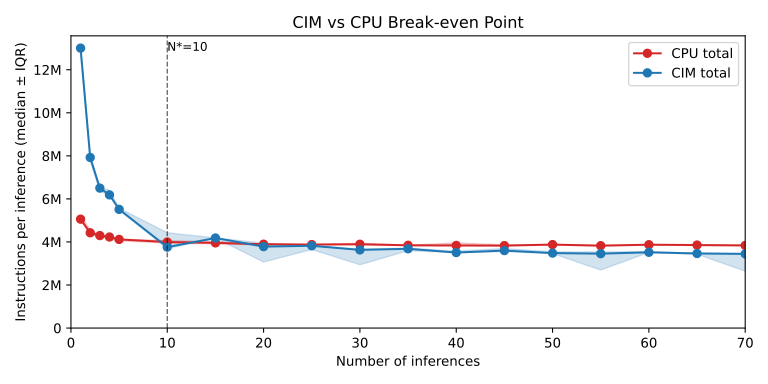

Data behind this chart, as committed beside it:
test, impl, mode, measure, iters, warmup, repeat, instructions, cycles, context_switches, acc_correct, acc_total, acc_pct
TestC, CIM, t10k, total, 1, 10, 1, 12701126, 12518826, 10, , , 
TestC, CIM, t10k, total, 1, 10, 2, 13054602, 12878198, 10, , , 
TestC, CIM, t10k, total, 1, 10, 3, 13004526, 12814502, 10, , , 
TestC, CIM, t10k, total, 1, 10, 4, 12136800, 11955070, 7, , , 
TestC, CIM, t10k, total, 1, 10, 5, 13814338, 13628746, 12, , , 
TestC, CIM, t10k, total, 2, 10, 1, 16011876, 15832782, 8, , , 
TestC, CIM, t10k, total, 2, 10, 2, 15513260, 15366386, 12, , , 
TestC, CIM, t10k, total, 2, 10, 3, 15849744, 15353184, 10, , , 
TestC, CIM, t10k, total, 2, 10, 4, 16253722, 16053148, 12, , , 
TestC, CIM, t10k, total, 2, 10, 5, 15367686, 15186814, 9, , , 
TestC, CIM, t10k, total, 3, 10, 1, 18266730, 18083406, 11, , , 
TestC, CIM, t10k, total, 3, 10, 2, 19060838, 18890042, 9, , , 
TestC, CIM, t10k, total, 3, 10, 3, 19505376, 19328382, 11, , , 
TestC, CIM, t10k, total, 3, 10, 4, 19616242, 19406608, 10, , , 
TestC, CIM, t10k, total, 3, 10, 5, 21049952, 20866974, 10, , , 
TestC, CIM, t10k, total, 4, 10, 1, 21726490, 21549080, 8, , , 
TestC, CIM, t10k, total, 4, 10, 2, 24747274, 24549186, 10, , , 
TestC, CIM, t10k, total, 4, 10, 3, 26035376, 25854938, 10, , , 
TestC, CIM, t10k, total, 4, 10, 4, 24690892, 24507146, 9, , , 
TestC, CIM, t10k, total, 4, 10, 5, 25615184, 25432322, 11, , , 
TestC, CIM, t10k, total, 5, 10, 1, 27841950, 27636674, 8, , , 
TestC, CIM, t10k, total, 5, 10, 2, 27334604, 27129572, 12, , , 
TestC, CIM, t10k, total, 5, 10, 3, 28197348, 28009182, 11, , , 
TestC, CIM, t10k, total, 5, 10, 4, 27442354, 27247926, 12, , , 
TestC, CIM, t10k, total, 5, 10, 5, 27571684, 27363530, 7, , , 
TestC, CIM, t10k, total, 10, 10, 1, 36191262, 36001882, 13, , , 
TestC, CIM, t10k, total, 10, 10, 2, 37591286, 36885486, 10, , , 
TestC, CIM, t10k, total, 10, 10, 3, 44294632, 44109738, 11, , , 
TestC, CIM, t10k, total, 10, 10, 4, 36915512, 36730400, 10, , , 
TestC, CIM, t10k, total, 10, 10, 5, 45360140, 45177516, 11, , , 
TestC, CIM, t10k, total, 15, 10, 1, 62714528, 62547480, 10, , , 
TestC, CIM, t10k, total, 15, 10, 2, 63038752, 62845582, 12, , , 
TestC, CIM, t10k, total, 15, 10, 3, 62752486, 62524046, 11, , , 
TestC, CIM, t10k, total, 15, 10, 4, 62808618, 62606918, 12, , , 
TestC, CIM, t10k, total, 15, 10, 5, 61058906, 60858230, 12, , , 
TestC, CIM, t10k, total, 20, 10, 1, 61363994, 61182610, 9, , , 
TestC, CIM, t10k, total, 20, 10, 2, 79649870, 79458100, 11, , , 
TestC, CIM, t10k, total, 20, 10, 3, 75645352, 75466152, 10, , , 
TestC, CIM, t10k, total, 20, 10, 4, 78866800, 78689624, 13, , , 
TestC, CIM, t10k, total, 20, 10, 5, 59934146, 59665604, 8, , , 
TestC, CIM, t10k, total, 25, 10, 1, 76028546, 75765698, 14, , , 
TestC, CIM, t10k, total, 25, 10, 2, 95856290, 95672172, 8, , , 
TestC, CIM, t10k, total, 25, 10, 3, 95551226, 95367166, 10, , , 
TestC, CIM, t10k, total, 25, 10, 4, 95668212, 95479932, 10, , , 
TestC, CIM, t10k, total, 25, 10, 5, 91183014, 91009820, 11, , , 
TestC, CIM, t10k, total, 30, 10, 1, 111826780, 111642412, 9, , , 
TestC, CIM, t10k, total, 30, 10, 2, 87069328, 86865104, 12, , , 
TestC, CIM, t10k, total, 30, 10, 3, 108927620, 108286484, 9, , , 
TestC, CIM, t10k, total, 30, 10, 4, 110098028, 109889622, 11, , , 
TestC, CIM, t10k, total, 30, 10, 5, 88243612, 88043336, 11, , , 
TestC, CIM, t10k, total, 35, 10, 1, 130421648, 129716866, 10, , , 
TestC, CIM, t10k, total, 35, 10, 2, 128898426, 128719926, 10, , , 
TestC, CIM, t10k, total, 35, 10, 3, 98915672, 98736882, 10, , , 
TestC, CIM, t10k, total, 35, 10, 4, 129856068, 129664416, 10, , , 
TestC, CIM, t10k, total, 35, 10, 5, 125805098, 125531790, 10, , , 
TestC, CIM, t10k, total, 40, 10, 1, 140236926, 140044424, 13, , , 
TestC, CIM, t10k, total, 40, 10, 2, 140314656, 140132810, 9, , , 
TestC, CIM, t10k, total, 40, 10, 3, 142981986, 142774438, 10, , , 
TestC, CIM, t10k, total, 40, 10, 4, 145128906, 144944354, 9, , , 
TestC, CIM, t10k, total, 40, 10, 5, 111073256, 110894720, 12, , , 
... 120 more rows
